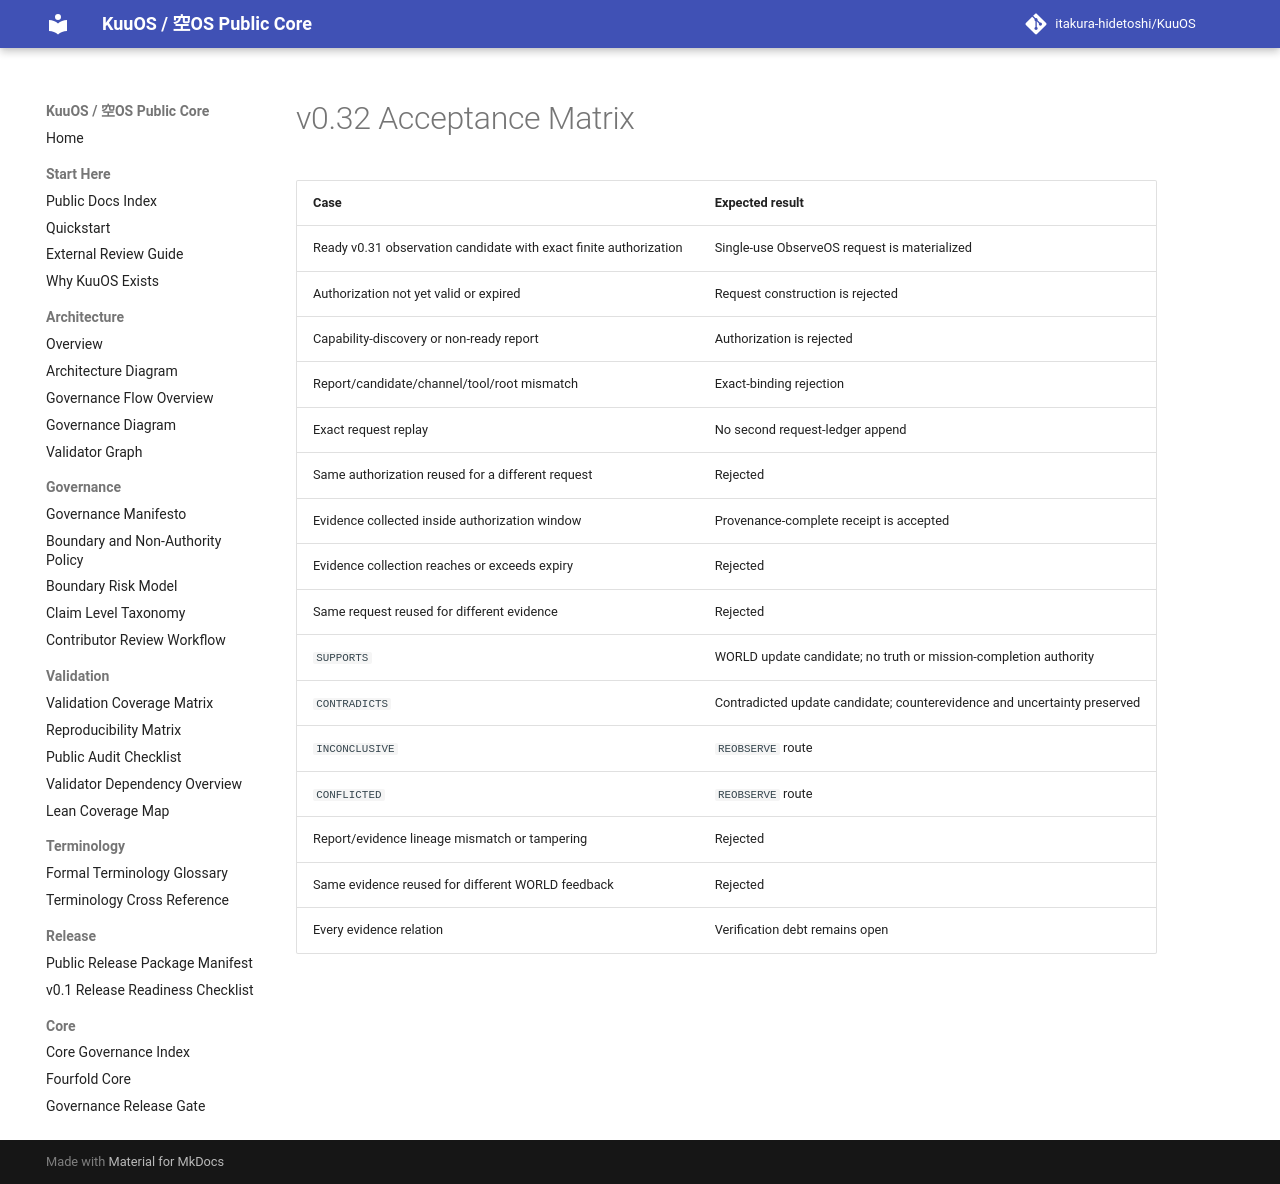

repository: itakura-hidetoshi/KuuOS · page: KUUOS_AUTHORIZED_OBSERVATION_WORLD_FEEDBACK_v0_32_ACCEPTANCE/index.html · generator: mkdocs

# v0.32 Acceptance Matrix

| Case | Expected result |
|---|---|
| Ready v0.31 observation candidate with exact finite authorization | Single-use ObserveOS request is materialized |
| Authorization not yet valid or expired | Request construction is rejected |
| Capability-discovery or non-ready report | Authorization is rejected |
| Report/candidate/channel/tool/root mismatch | Exact-binding rejection |
| Exact request replay | No second request-ledger append |
| Same authorization reused for a different request | Rejected |
| Evidence collected inside authorization window | Provenance-complete receipt is accepted |
| Evidence collection reaches or exceeds expiry | Rejected |
| Same request reused for different evidence | Rejected |
| `SUPPORTS` | WORLD update candidate; no truth or mission-completion authority |
| `CONTRADICTS` | Contradicted update candidate; counterevidence and uncertainty preserved |
| `INCONCLUSIVE` | `REOBSERVE` route |
| `CONFLICTED` | `REOBSERVE` route |
| Report/evidence lineage mismatch or tampering | Rejected |
| Same evidence reused for different WORLD feedback | Rejected |
| Every evidence relation | Verification debt remains open |
